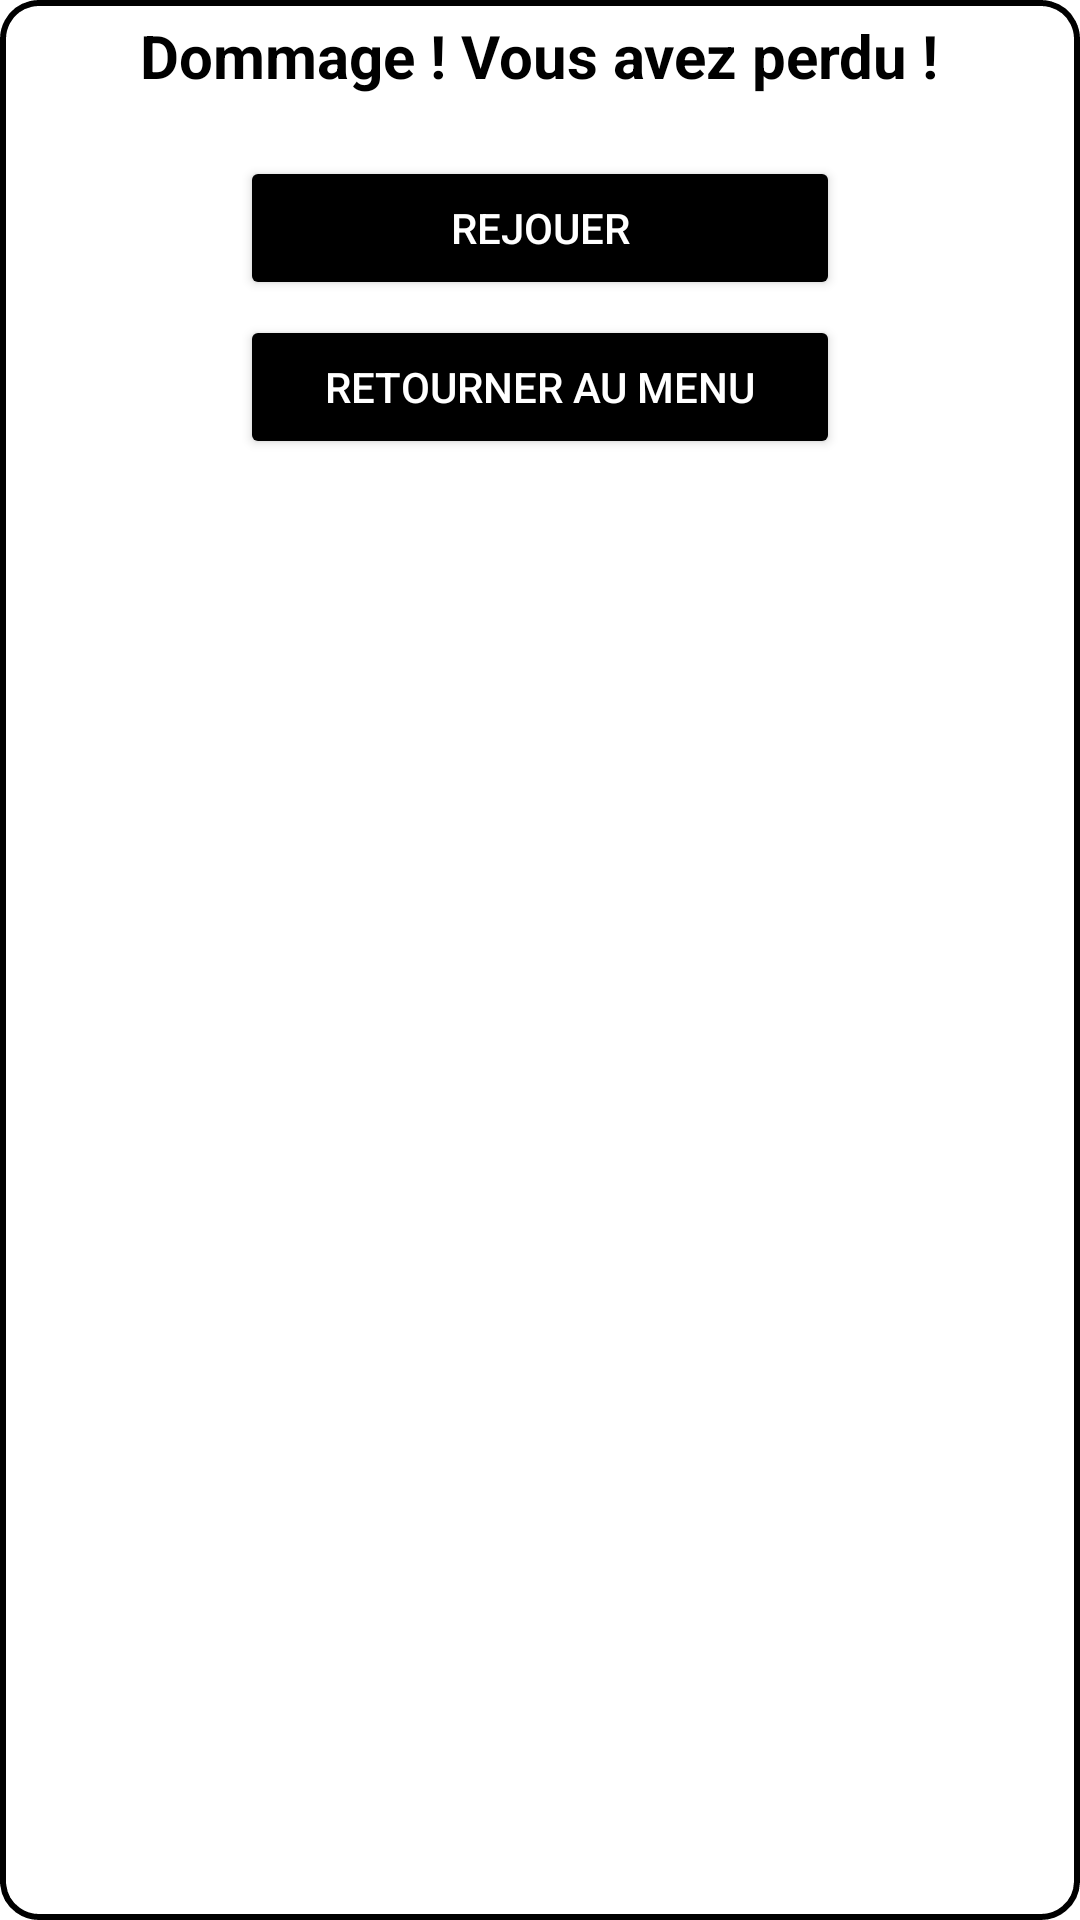

Layout XML and referenced resources for this Android screen:
<!-- AndroidManifest.xml: application theme Theme.E4aS08ANDM1AndroidProjetDemineur -->
<!-- res/layout/lose_popup.xml -->
<?xml version="1.0" encoding="utf-8"?>
<LinearLayout
    xmlns:android="http://schemas.android.com/apk/res/android"
    android:layout_width="250dp"
    android:layout_height="wrap_content"
    android:orientation="vertical"
    android:padding="5dp"
    android:layout_gravity="center"

    android:background="@drawable/popup_shape">

    <TextView
        android:layout_width="wrap_content"
        android:layout_height="wrap_content"
        android:text="Dommage ! Vous avez perdu !"
        android:textStyle="bold"
        android:textColor="@color/black"
        android:textAlignment="center"
        android:layout_gravity="center"
        android:textSize="20dp"/>

    <Button
        android:id="@+id/restartButton"
        android:layout_width="200dp"
        android:layout_height="wrap_content"
        android:layout_gravity="center"
        android:textColor="@color/white"
        android:backgroundTint="@color/black"
        android:text="Rejouer"
        android:layout_marginTop="20dp"/>

    <Button
        android:id="@+id/backToMenuButton"
        android:layout_width="200dp"
        android:layout_height="wrap_content"
        android:layout_gravity="center"
        android:textColor="@color/white"
        android:backgroundTint="@color/black"
        android:text="Retourner Au Menu"
        android:layout_marginTop="5dp"/>
</LinearLayout>
<!-- resources referenced by this layout -->
<resources>
  <color name="black">#FF000000</color>
  <color name="white">#FFFFFFFF</color>
  <!-- drawable popup_shape (drawable) -->
  <?xml version="1.0" encoding="utf-8"?>
  <shape xmlns:android="http://schemas.android.com/apk/res/android">
      <solid android:color="#ffffff" />
      <stroke
          android:width="2dip"
          android:color="@color/black"
          android:dashWidth="10dp"/>
      <corners
          android:bottomLeftRadius="12dp"
          android:bottomRightRadius="12dp"
          android:topLeftRadius="12dp"
          android:topRightRadius="12dp"></corners>
  </shape>
  <style name="Theme.E4aS08ANDM1AndroidProjetDemineur" parent="Theme.MaterialComponents.DayNight.NoActionBar">
          
          <item name="colorPrimary">@color/black</item>
          <item name="colorPrimaryVariant">@color/purple_700</item>
          <item name="colorOnPrimary">@color/white</item>
          
          <item name="colorSecondary">@color/teal_200</item>
          <item name="colorSecondaryVariant">@color/teal_700</item>
          <item name="colorOnSecondary">@color/black</item>
          <item name="backgroundColor">@color/white</item>
          
          <item name="android:statusBarColor">?attr/colorOnSecondary</item>
          
      </style>
  <color name="purple_700">#FF3700B3</color>
  <color name="teal_200">#FF03DAC5</color>
  <color name="teal_700">#FF018786</color>
</resources>
